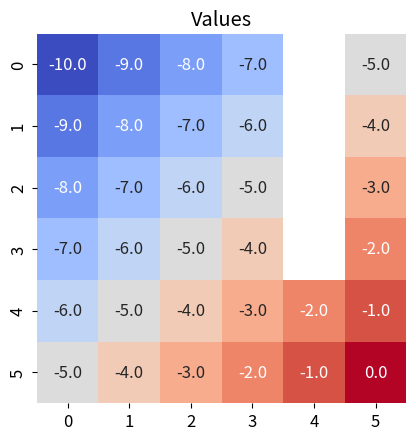
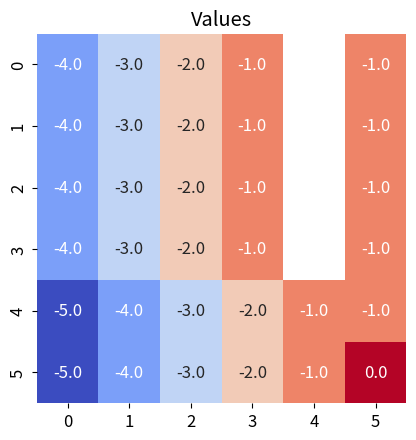
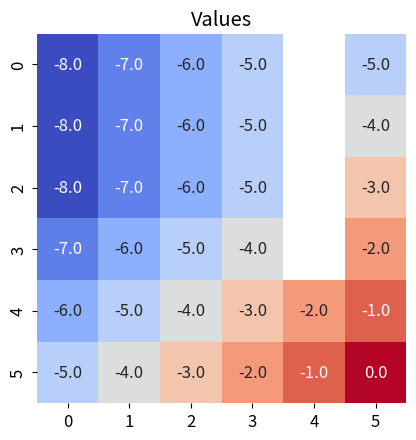

Python code for these plots, in order:
# -*- coding: utf-8 -*-


import numpy as np
import matplotlib.pyplot as plt
import seaborn as sns
import matplotlib
matplotlib.rcParams['font.size'] = 12

class Gridworld:
  def __init__(self, size=6, traps=[], alpha=0):
    self.size = size
    self.traps = traps
    self.alpha = alpha
    self.start = (0, 0)
    self.goal = (size-1, size-1)

    self.states = [(x, y) for x in range(size) for y in range(size)]
    self.actions = [(-1, 0), (0, -1), (1, 0), (0, 1)]
    
    self.policy = {}
    for s in self.states:
      for a in self.actions:
        self.policy[(s, a)] = None

    self.value = {}
    for s in self.states:
      self.value[s] = 0
   
  def move(self, s, a):
    if s == self.goal:
      return [(1, 0, s)]      # Probability, Reward, Next state

    s_new = (s[0] + a[0], s[1] + a[1])

    if s_new not in self.states:
      # Give a penalty to a non-moving action.
      return [(1, -1, s)]     # Probability, Reward, Next state

    if s_new in self.traps:
      # Probability, Reward, Next state
      return [(self.alpha, -1, self.start), (1-self.alpha, -1, self.goal)]

    return [(1, -1, s_new)]   # Probability, Reward, Next state

def show_values(world, subplot=None, title='Values'):
    if not subplot:
      fig = plt.figure(figsize=(world.size*0.8, world.size*0.8))
      subplot = fig.add_subplot(1, 1, 1)

    result = np.zeros([world.size, world.size])
    for (x, y) in world.states:
      if (x, y) in world.traps:
        result[y][x] = None
      else:
        result[y][x]  = world.value[(x, y)]
    sns.heatmap(result, square=True, cbar=False,
                annot=True, fmt='3.1f', cmap='coolwarm',
                ax=subplot).set_title(title)
    
def show_policy(world, title='Policy'):
  rotation = {(-1, 0): 180, (0, -1): 90, (1, 0): 0, (0, 1): 270}
  fig = plt.figure(figsize=(world.size*0.75, world.size*0.75))
  fig.subplots_adjust(wspace=0, hspace=0, top=0.92)
  fig.suptitle(title)

  c = 0
  for y in range(world.size):
    for x in range(world.size):
      c += 1
      subplot = fig.add_subplot(world.size, world.size, c)
      subplot.set_xticks([])
      subplot.set_yticks([])
      if (x, y) in world.traps or (x, y) == world.goal:
        direction = None
      else:
        for a in world.actions:
          if world.policy[((x, y), a)] == 1:
            direction = rotation[a]
      if direction != None:
        bbox_props = dict(boxstyle='rarrow', fc='gray')
        subplot.text(0.5, 0.5, '     ', bbox=bbox_props, size=8,
                     ha='center', va='center', rotation=direction)
        

def policy_update(world, s, gamma=1):
  q_max = -10**10
  a_best = None
  for a in world.actions:
    results = world.move(s, a)
    q = 0
    for p, r, s_new in results:
      q += p * (r + gamma * world.value[s_new])
    if q > q_max:
      q_max = q
      a_best = a

  for a in world.actions:
    world.policy[(s, a)] = 0
  world.policy[(s, a_best)] = 1
  
  return q_max

def value_iteration(world, delta=0.01):
  while True:
    delta_max = 0
    print('.', end='')
    for s in world.states:
      v_new = policy_update(world, s)  # Policy update
      delta_max = max(delta_max, abs(world.value[s] - v_new))
      world.value[s] = v_new           # Value update

    if delta_max < delta:
      print('\n')
      break
  
world = Gridworld(size=6, traps=[(4, y) for y in range(4)], alpha=1.0)
value_iteration(world)
show_policy(world)
show_values(world)

world = Gridworld(size=6, traps=[(4, y) for y in range(4)], alpha=0.0)
value_iteration(world)
show_policy(world)
show_values(world)

world = Gridworld(size=6, traps=[(4, y) for y in range(4)], alpha=0.5)
value_iteration(world)
show_policy(world)
show_values(world)

